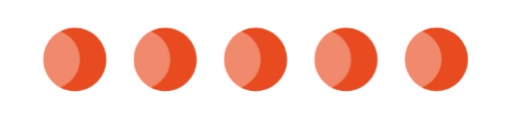
t = 0.00 s
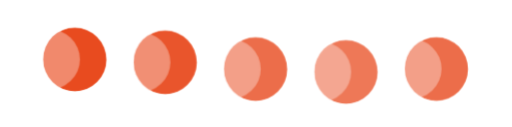
t = 1.00 s
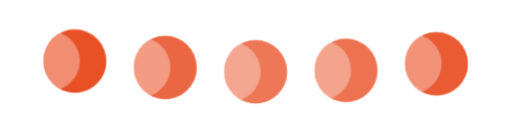
t = 1.19 s
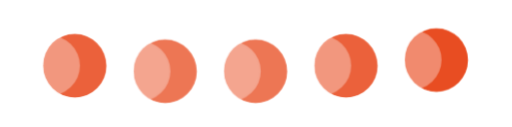
t = 1.38 s
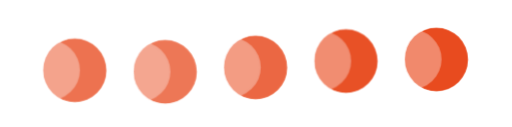
t = 1.56 s

The animated SVG that drew these frames (rendered in a browser with its animation timeline set to each time). Animation: 1 CSS @keyframes rule; one cycle of 1.75 s, repeats indefinitely.

<svg xmlns="http://www.w3.org/2000/svg" xmlns:xlink="http://www.w3.org/1999/xlink" viewBox="0 0 1223.49 304.34">
    <defs>
        <style>
            .cls-1 {
                fill: none;
            }

            .cls-2 {
                clip-path: url(#clip-path);
            }

            .cls-3 {
                fill: #e84b1f;
            }

            .cls-4 {
                fill: #f1896c;
            }

            .cls-5 {
                clip-path: url(#clip-path-2);
            }

            .cls-6 {
                clip-path: url(#clip-path-3);
            }

            .cls-7 {
                clip-path: url(#clip-path-4);
            }

            .cls-8 {
                clip-path: url(#clip-path-5);
            }

            .esfera {
                transform-origin: center;
                opacity: 1;
                transform: translateY(-10px);
                transition: transform .15s ease-in-out;
            }

            .esfera--1 {
                animation: opacity .75s ease-in-out infinite alternate;
            }

            .esfera--2 {
                animation: opacity .75s .25s ease-in-out infinite alternate;
            }

            .esfera--3 {
                animation: opacity .75s .5s ease-in-out infinite alternate;
            }

            .esfera--4 {
                animation: opacity .75s .75s ease-in-out infinite alternate;
            }

            .esfera--5 {
                animation: opacity .75s 1s ease-in-out infinite alternate;
            }

            @keyframes opacity {
                from {
                    opacity: 1;
                    transform: translateY(-10px);
                }

                to {
                    opacity: .75;
                    transform: translateY(20px);
                }
            }
        </style>
        <clipPath id="clip-path">
            <circle class="cls-1" cx="178.5" cy="152.17" r="76.91" />
        </clipPath>
        <clipPath id="clip-path-2">
            <circle class="cls-1" cx="395.12" cy="152.17" r="76.91" />
        </clipPath>
        <clipPath id="clip-path-3">
            <circle class="cls-1" cx="611.74" cy="152.17" r="76.91" />
        </clipPath>
        <clipPath id="clip-path-4">
            <circle class="cls-1" cx="828.37" cy="152.17" r="76.91" />
        </clipPath>
        <clipPath id="clip-path-5">
            <circle class="cls-1" cx="1044.99" cy="151.84" r="76.91" />
        </clipPath>
    </defs>
    <g id="Capa_2" data-name="Capa 2">
        <g id="loading">
            <rect class="cls-1" width="1223.49" height="304.34" />
            <g id="esfera-5" class="esfera esfera--5">
                <g class="cls-2">
                    <circle class="cls-3" cx="176.31" cy="152.69" r="76.91" />
                    <ellipse class="cls-4" cx="112.92" cy="152.17" rx="76.91" ry="73.3" />
                </g>
            </g>
            <g id="esfera-4" class="esfera esfera--4">
                <g class="cls-5">
                    <circle class="cls-3" cx="392.93" cy="152.69" r="76.91" />
                    <ellipse class="cls-4" cx="329.54" cy="152.17" rx="76.91" ry="73.3" />
                </g>
            </g>
            <g id="esfera-3" class="esfera esfera--3">
                <g class="cls-6">
                    <circle class="cls-3" cx="609.56" cy="152.69" r="76.91" />
                    <ellipse class="cls-4" cx="546.17" cy="152.17" rx="76.91" ry="73.3" />
                </g>
            </g>
            <g id="esfera-2" class="esfera esfera--2">
                <g class="cls-7">
                    <circle class="cls-3" cx="826.18" cy="152.69" r="76.91" />
                    <ellipse class="cls-4" cx="762.79" cy="152.17" rx="76.91" ry="73.3" />
                </g>
            </g>
            <g id="esfera-1" class="esfera esfera--1">
                <g class="cls-8">
                    <circle class="cls-3" cx="1042.8" cy="152.36" r="76.91" />
                    <ellipse class="cls-4" cx="979.41" cy="151.84" rx="76.91" ry="73.3" />
                </g>
            </g>
        </g>
    </g>
</svg>
